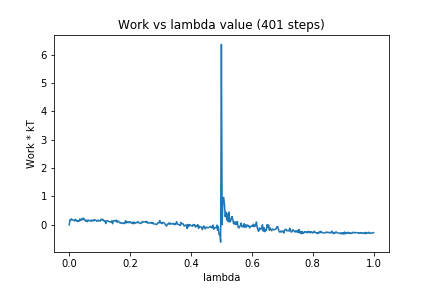

The data file committed next to this chart (first rows):
0, 0.0
1, 0.182
2, 0.1562
3, 0.2102
4, 0.1828
5, 0.1662
6, 0.1501
7, 0.1424
8, 0.1984
9, 0.1401
10, 0.1626
11, 0.1161
12, 0.1413
13, 0.124
14, 0.2096
15, 0.1565
16, 0.1717
17, 0.2287
18, 0.1832
19, 0.2327
20, 0.1644
21, 0.1666
22, 0.1209
23, 0.1659
24, 0.1116
25, 0.1673
26, 0.1544
27, 0.1507
28, 0.129
29, 0.1687
30, 0.1328
31, 0.1678
32, 0.1425
33, 0.1824
34, 0.1621
35, 0.1658
36, 0.1215
37, 0.1435
38, 0.1676
39, 0.1337
40, 0.1455
41, 0.1349
42, 0.2
43, 0.1732
44, 0.1978
45, 0.1553
46, 0.1263
47, 0.1515
48, 0.04371
49, 0.1352
50, 0.1353
51, 0.1423
52, 0.1248
53, 0.1049
54, 0.1072
55, 0.09369
56, 0.1427
57, 0.0374
58, 0.1448
59, 0.1393
60, 0.1527
... 340 more rows
